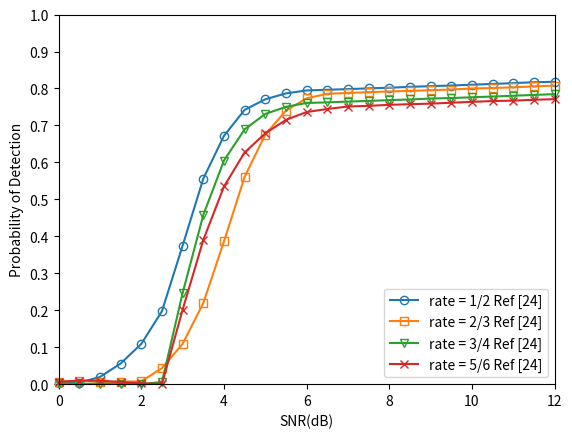

This chart was generated by the following Python code:
#!/usr/bin/env python
# -*- coding: utf-8 -*-
"""
-------------------------------------------------
    @File:         result-awgn-conv
[redacted]
    @Since:        python3.9
    @Version:      V1.0
    @Date:         2021/10/17 16:07
    @Description:  
-------------------------------------------------
    @Change:
        2021/10/17 16:07
-------------------------------------------------
"""

# encoding=utf-8
import matplotlib.pyplot as plt
import numpy
from matplotlib import ticker

x = [0.0, 0.5, 1.0, 1.5, 2.0, 2.5, 3.0, 3.5, 4.0, 4.5, 5.0, 5.5, 6.0, 6.5, 7.0, 7.5, 8.0, 8.5, 9.0, 9.5, 10.0, 10.5, 11.0, 11.5, 12.0]

'''
         0.0,       0.5,      1.0,     1.5,      2.0,      2.5,      3.0,      3.5,      4.0,     4.5,       5.0,      5.5,      6.0,      6.5,       7.0,     7.5,      8.0,      8.5,     9.0,       9.5,      10.0,     10.5,    11.0,     11.5,     12.0
'''
y1 = [0.003469, 0.003915, 0.019577, 0.055825, 0.109023, 0.197582, 0.375047, 0.556115, 0.671974, 0.742245, 0.770731, 0.786781, 0.794696, 0.796500, 0.798289, 0.800376, 0.802000, 0.804414, 0.806311, 0.808039, 0.810206, 0.812288, 0.814469, 0.816993, 0.818042]
y2 = [0.006347, 0.009667, 0.006087, 0.006713, 0.007562, 0.043439, 0.109155, 0.219744, 0.386131, 0.561041, 0.675301, 0.740195, 0.773393, 0.785697, 0.787804, 0.789950, 0.791946, 0.793552, 0.795297, 0.797224, 0.799928, 0.801217, 0.803136, 0.805701, 0.807722]
y3 = [0.002022, 0.000801, 0.001444, 0.000907, 0.000248, 0.005887, 0.246760, 0.457803, 0.605064, 0.689507, 0.731053, 0.750375, 0.760755, 0.762446, 0.764558, 0.766273, 0.768484, 0.770288, 0.772804, 0.774097, 0.776209, 0.778232, 0.780370, 0.782497, 0.784716]
y4 = [0.006253, 0.009688, 0.009433, 0.005676, 0.002273, 0.000370, 0.201571, 0.390240, 0.534802, 0.626981, 0.678725, 0.715100, 0.736267, 0.744533, 0.751179, 0.753013, 0.755760, 0.757456, 0.759018, 0.761424, 0.763861, 0.765950, 0.767171, 0.769338, 0.771146]

# y1 = [0.434783, 0.597765, 0.682136, 0.734921, 0.763908, 0.777480, 0.786471, 0.792879, 0.798935, 0.803030, 0.806701, 0.806004, 0.806648, 0.806747, 0.806597, 0.806879, 0.806854, 0.806308, 0.806455, 0.806861, 0.806324, 0.806977, 0.806279, 0.806463, 0.806441]
# y2 = [0.493113, 0.571461, 0.629053, 0.656809, 0.680077, 0.693871, 0.705984, 0.706008, 0.709223, 0.709412, 0.709221, 0.709182, 0.709990, 0.709257, 0.709170, 0.709979, 0.709502, 0.709019, 0.709702, 0.709726, 0.709986, 0.709169, 0.709146, 0.709111, 0.709105]
# y3 = [0.398230, 0.580603, 0.652686, 0.699794, 0.725974, 0.742606, 0.751186, 0.758667, 0.762821, 0.763908, 0.764380, 0.764817, 0.764613, 0.764613, 0.764105, 0.764270, 0.764471, 0.764039, 0.764980, 0.764730, 0.764250, 0.764122, 0.764463, 0.764132, 0.764655]
# y4 = [0.490040, 0.592371, 0.664872, 0.698577, 0.719205, 0.742997, 0.757381, 0.769494, 0.773333, 0.779826, 0.780671, 0.781462, 0.781756, 0.781701, 0.781734, 0.781804, 0.781569, 0.781179, 0.781990, 0.781255, 0.781585, 0.781500, 0.781645, 0.781238, 0.781231]

# z1 = [0.5000, 0.6000, 0.70, 0.80, 0.90, 0.99, 1.0, 1.0, 1.0, 1.0, 1.0, 1.0, 1.0, 1.0, 1.0, 1.0]
# z2 = [0.2567, 0.2753, 0.32, 0.39, 0.57, 0.98, 1.0, 1.0, 1.0, 1.0, 1.0, 1.0, 1.0, 1.0, 1.0, 1.0]
# z3 = [0.2100, 0.2500, 0.29, 0.33, 0.42, 0.83, 0.98, 1.0, 1.0, 1.0, 1.0, 1.0, 1.0, 1.0, 1.0, 1.0]
# z4 = [0.1200, 0.2300, 0.34, 0.45, 0.57, 0.68, 0.96, 1.0, 1.0, 1.0, 1.0, 1.0, 1.0, 1.0, 1.0, 1.0]

ax = plt.gca()

ax.plot(x, y1, marker='o', clip_on=False, label=u'rate = 1/2 Ref [24]', mfc=(0.1217, 0.4667, 0.7059, 0),
        mec=(0.1217, 0.4667, 0.7059))
ax.plot(x, y2, marker='s', clip_on=False, label=u'rate = 2/3 Ref [24]', mfc=(1.0000, 0.4980, 0.0549, 0),
        mec=(1.0000, 0.4980, 0.0549))
ax.plot(x, y3, marker='v', clip_on=False, label=u'rate = 3/4 Ref [24]', mfc=(0.1725, 0.6275, 0.1725, 0),
        mec=(0.1725, 0.6275, 0.1725))
ax.plot(x, y4, marker='x', clip_on=False, label=u'rate = 5/6 Ref [24]', mfc=(0.8392, 0.1529, 0.1569, 0),
        mec=(0.8392, 0.1529, 0.1569))
# ax.plot(x, y5, marker='+', clip_on=False, label=u'length = 1944', mfc=(0.5804, 0.4039, 0.7411, 0),
#         mec=(0.5804, 0.4039, 0.7411))
# ax.plot(x, y6, marker='^', clip_on=False, label=u'length = 2304', mfc=(0.5451, 0.2706, 0.0745, 0),
#         mec=(0.5451, 0.2706, 0.0745))

# ax.plot(x, z1, marker='o', clip_on=False, label=u'L1 Ref [16]', mfc=(0, 0, 0, 0), mec=(0, 0, 0), color='k',
#         linestyle='dashed')
# ax.plot(x, z2, marker='s', clip_on=False, label=u'L2 Ref [16]', mfc=(0, 0, 0, 0), mec=(0, 0, 0), color='k',
#         linestyle='dashed')
# ax.plot(x, z3, marker='v', clip_on=False, label=u'L3 Ref [16]', mfc=(0, 0, 0, 0), mec=(0, 0, 0), color='k',
#         linestyle='dashed')
# ax.plot(x, z4, marker='x', clip_on=False, label=u'L4 Ref [16]', mfc=(0, 0, 0, 0), mec=(0, 0, 0), color='k',
#         linestyle='dashed')

ax.legend(loc='lower right')  # 让图例生效

ax.set_xlim(0, 12)
ax.set_ylim(0, 1)
ax.yaxis.set_major_locator(ticker.MultipleLocator(0.1))

ax.set_xlabel(u"SNR(dB)")
ax.set_ylabel(u"Probability of Detection")

plt.margins(0)

plt.show()
